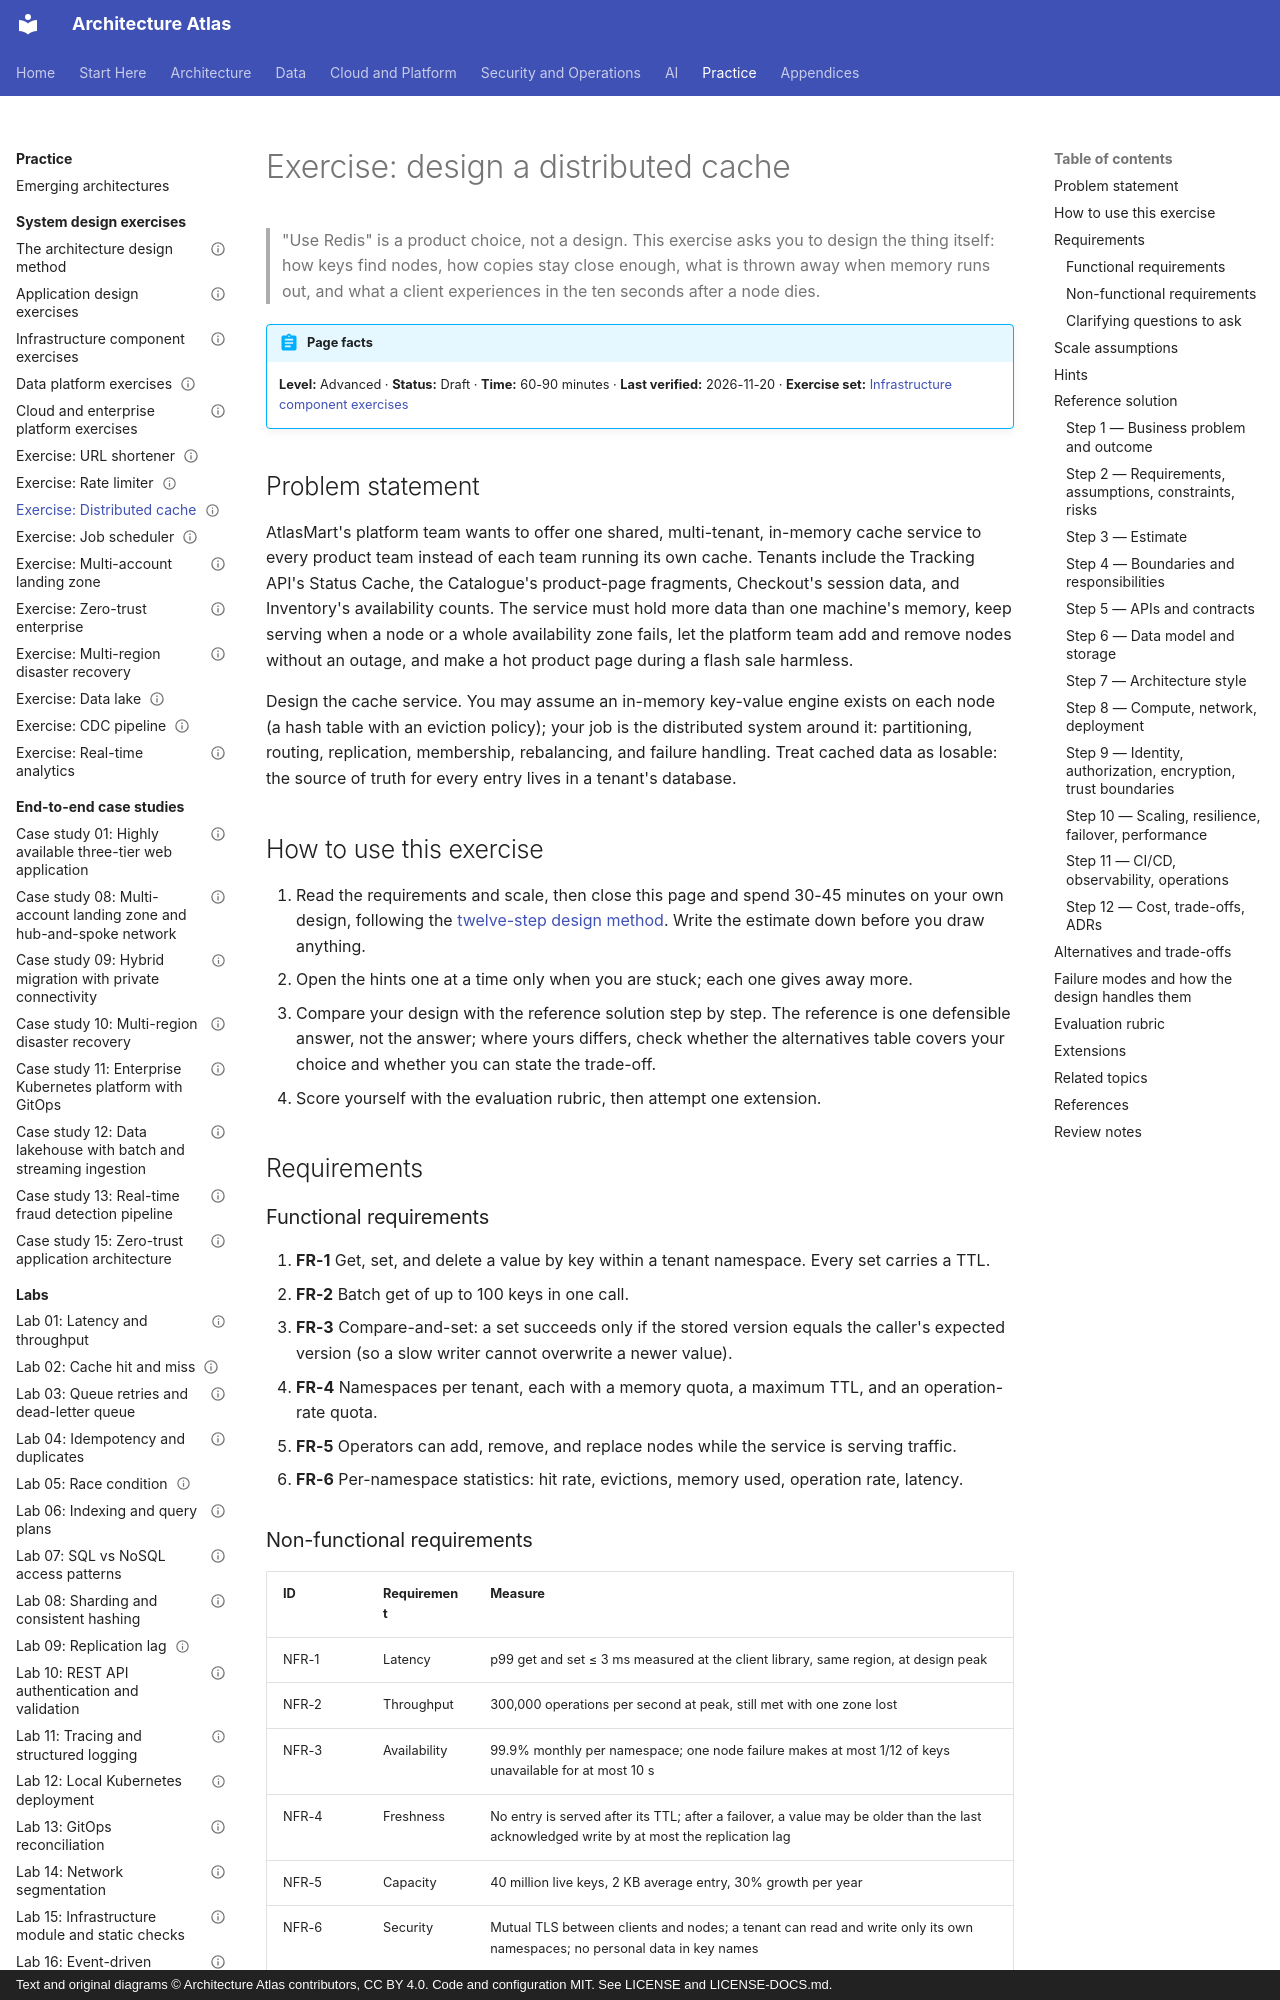

repository: vinay9354/architecture-atlas · page: system-design-exercises/distributed-cache/index.html · generator: mkdocs · copyright: Text and original diagrams © Architecture Atlas contributors, CC BY 4.0. Code and configuration MIT. See LICENSE and LICENSE-DOCS.md.

---
title: "Exercise: design a distributed cache"
description: "Design a multi-node in-memory cache service: consistent hashing with virtual nodes, per-partition replication, routing, eviction, TTL, hot keys, membership, rebalancing, and failover."
domain: "Architecture problem-solving exercises"
level: Advanced
status: Draft
estimated_time: "60-90 minutes"
last_verified: 2026-11-20
coverage_ids:
  - D29-T02
prerequisites:
  - Caching architecture
  - Distributed systems fundamentals, time, and coordination
  - How to estimate load, throughput, storage, and capacity
tags:
  - system-design-exercises
  - distributed-cache
  - consistent-hashing
  - replication
  - level-2-apply
  - level-3-architect
---

# Exercise: design a distributed cache

> "Use Redis" is a product choice, not a design. This exercise asks you to design the thing itself:
> how keys find nodes, how copies stay close enough, what is thrown away when memory runs out, and
> what a client experiences in the ten seconds after a node dies.

!!! abstract "Page facts"
    **Level:** Advanced · **Status:** Draft · **Time:** 60-90 minutes · **Last verified:** 2026-11-20
    · **Exercise set:** [Infrastructure component exercises](infrastructure-component-exercises.md)

## Problem statement

AtlasMart's platform team wants to offer one shared, multi-tenant, in-memory cache service to every
product team instead of each team running its own cache. Tenants include the Tracking API's Status
Cache, the Catalogue's product-page fragments, Checkout's session data, and Inventory's availability
counts. The service must hold more data than one machine's memory, keep serving when a node or a whole
availability zone fails, let the platform team add and remove nodes without an outage, and make a hot
product page during a flash sale harmless.

Design the cache service. You may assume an in-memory key-value engine exists on each node (a hash
table with an eviction policy); your job is the distributed system around it: partitioning, routing,
replication, membership, rebalancing, and failure handling. Treat cached data as losable: the source of
truth for every entry lives in a tenant's database.

## How to use this exercise

1. Read the requirements and scale, then close this page and spend 30-45 minutes on your own design,
   following the [twelve-step design method](design-method.md). Write the estimate down before you
   draw anything.
2. Open the hints one at a time only when you are stuck; each one gives away more.
3. Compare your design with the reference solution step by step. The reference is one defensible
   answer, not the answer; where yours differs, check whether the alternatives table covers your
   choice and whether you can state the trade-off.
4. Score yourself with the evaluation rubric, then attempt one extension.

## Requirements

### Functional requirements

1. **FR-1** Get, set, and delete a value by key within a tenant namespace. Every set carries a TTL.
2. **FR-2** Batch get of up to 100 keys in one call.
3. **FR-3** Compare-and-set: a set succeeds only if the stored version equals the caller's expected
   version (so a slow writer cannot overwrite a newer value).
4. **FR-4** Namespaces per tenant, each with a memory quota, a maximum TTL, and an operation-rate
   quota.
5. **FR-5** Operators can add, remove, and replace nodes while the service is serving traffic.
6. **FR-6** Per-namespace statistics: hit rate, evictions, memory used, operation rate, latency.
